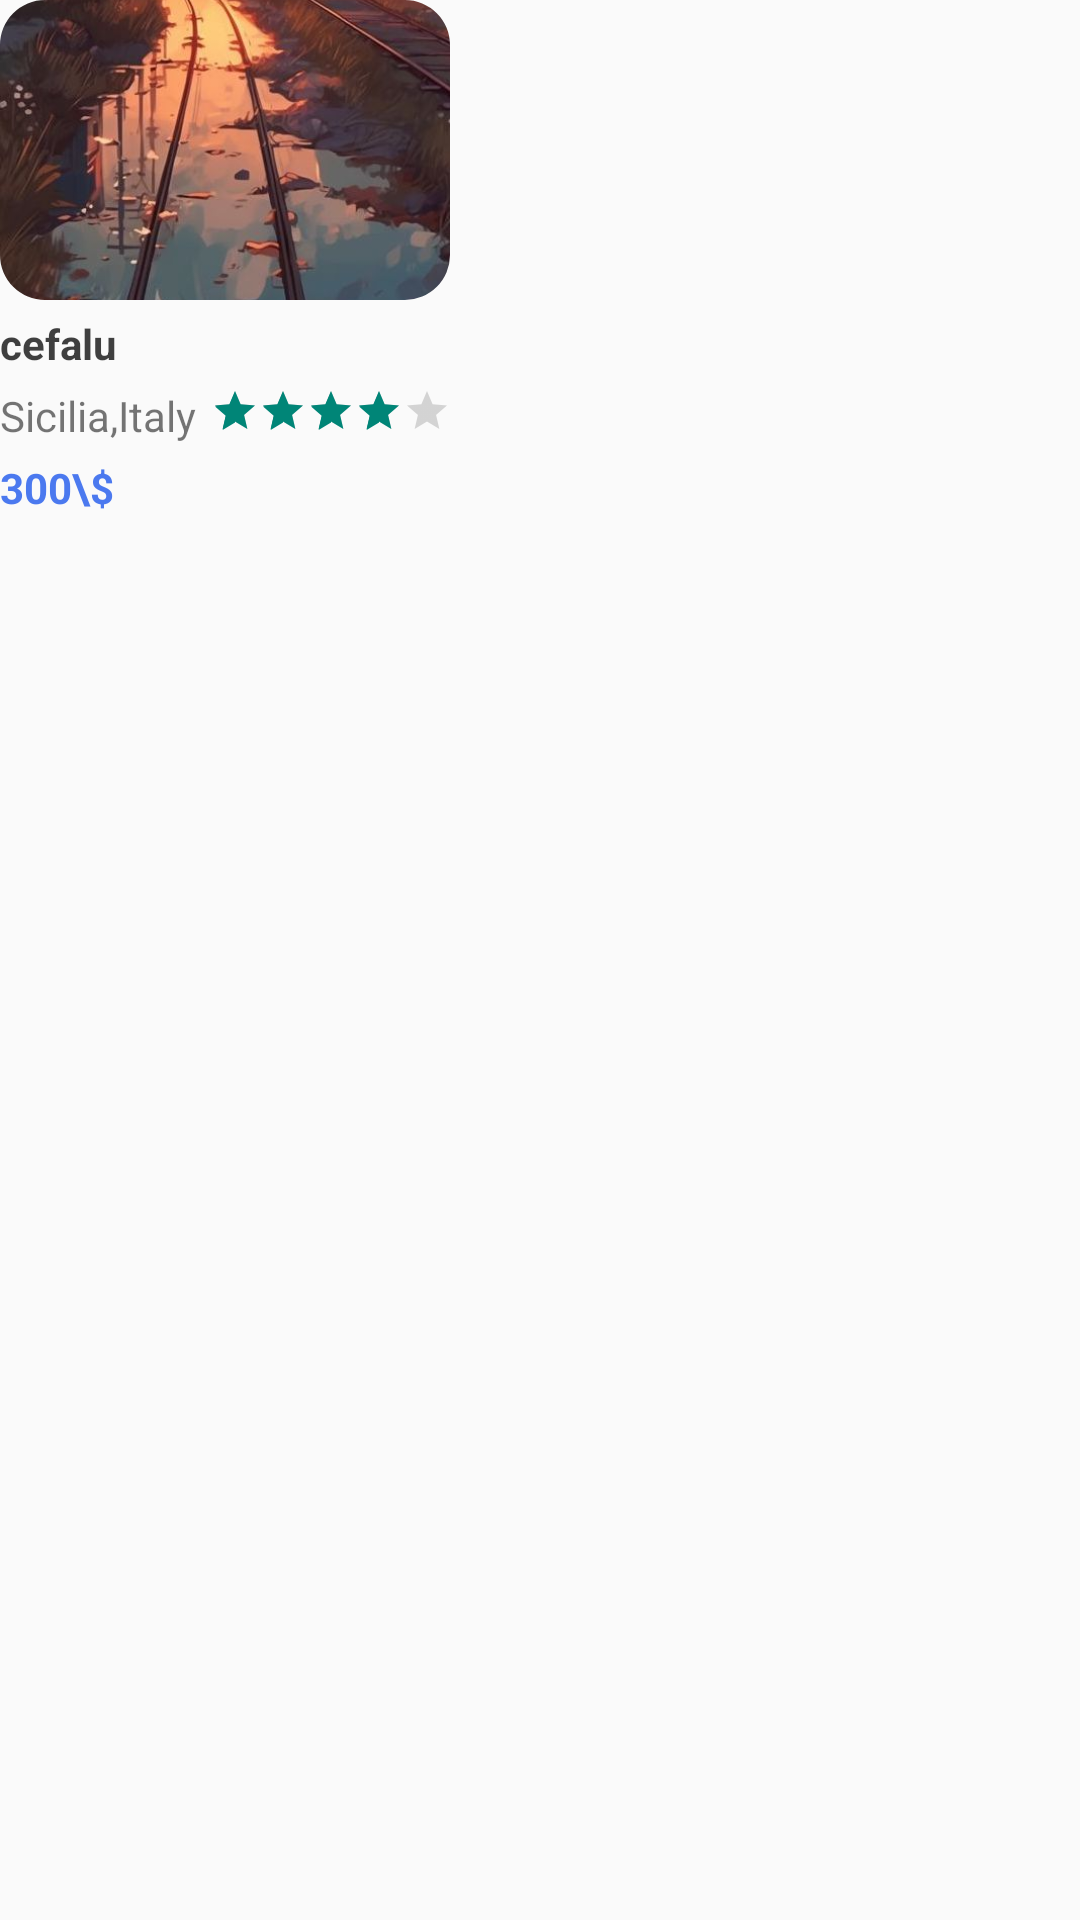

Reconstruct the res/layout file that produces this screen, plus the resources it refers to.
<!-- AndroidManifest.xml: application theme Theme.ProgettoPWM -->
<!-- res/layout/card_viaggi.xml -->
<?xml version="1.0" encoding="utf-8"?>
<androidx.constraintlayout.widget.ConstraintLayout xmlns:android="http://schemas.android.com/apk/res/android"
    xmlns:app="http://schemas.android.com/apk/res-auto"
    xmlns:tools="http://schemas.android.com/tools"
    android:id="@+id/constrainCard"
    android:layout_width="wrap_content"
    android:layout_height="wrap_content"
    android:outlineProvider="background">

    <androidx.constraintlayout.widget.Barrier
        android:id="@+id/barrier"
        android:layout_width="wrap_content"
        android:layout_height="wrap_content"
        app:barrierDirection="end"
        app:constraint_referenced_ids="linearLayout5,titoloLocalita" />

    <TextView
        android:id="@+id/titoloLocalita"
        android:layout_width="0dp"
        android:textColor="@color/coloretestopiccolo"

        android:layout_height="wrap_content"
        android:layout_marginVertical="@dimen/marginVerticalCardLocalita"
        android:inputType="textMultiLine|none"
        android:maxLines="4"
        android:text="cefalu"
        android:textStyle="bold"
        app:layout_constraintBottom_toTopOf="@id/linearLayout5"
        app:layout_constraintEnd_toStartOf="@+id/barrier"
        app:layout_constraintHorizontal_bias="0.0"
        app:layout_constraintStart_toStartOf="parent"
        app:layout_constraintTop_toBottomOf="@+id/immagineLocalita" />

    <LinearLayout
        android:id="@+id/linearLayout5"
        android:layout_width="wrap_content"
        android:layout_height="wrap_content"
        android:orientation="horizontal"
        app:layout_constraintBottom_toTopOf="@id/prezzo"
        app:layout_constraintEnd_toStartOf="@+id/guideline3"
        app:layout_constraintHorizontal_bias="0.0"
        app:layout_constraintStart_toStartOf="parent"
        app:layout_constraintTop_toBottomOf="@+id/titoloLocalita">

        <TextView
            android:id="@+id/localita"
            android:layout_width="wrap_content"
            android:layout_height="wrap_content"
            android:layout_marginEnd="@dimen/marginVerticalCardLocalita"
            android:text="Sicilia,Italy" />

        <RatingBar
            android:id="@+id/ratingBar"
            style="@style/Widget.AppCompat.RatingBar.Small"
            android:layout_width="wrap_content"
            android:layout_height="wrap_content"
            android:rating="4" />

    </LinearLayout>

    <TextView
        android:id="@+id/prezzo"
        android:layout_width="wrap_content"
        android:layout_height="wrap_content"
        android:layout_marginVertical="@dimen/marginVerticalCardLocalita"
        android:text="300\$"
        android:textColor="@color/endColor"
        android:textStyle="bold"
        app:layout_constraintBottom_toBottomOf="parent"
        app:layout_constraintEnd_toStartOf="@+id/guideline3"
        app:layout_constraintHorizontal_bias="0.0"
        app:layout_constraintStart_toStartOf="parent"
        app:layout_constraintTop_toBottomOf="@+id/linearLayout5"
        app:layout_constraintVertical_bias="0.0" />

    <com.google.android.material.imageview.ShapeableImageView
        android:id="@+id/immagineLocalita"
        android:layout_width="@dimen/dimensioneImmagineCard"
        android:layout_height="wrap_content"
        android:adjustViewBounds="true"
        android:background="@drawable/corner_image_view_localita"
        android:maxWidth="100dp"
        android:maxHeight="100dp"
        android:minWidth="10dp"
        android:minHeight="10dp"
        android:scaleType="centerCrop"
        app:layout_constraintBottom_toTopOf="@id/titoloLocalita"
        app:layout_constraintEnd_toEndOf="@+id/linearLayout5"
        app:layout_constraintHorizontal_bias="0.0"
        app:layout_constraintStart_toStartOf="parent"
        app:layout_constraintTop_toTopOf="parent"
        app:layout_constraintVertical_bias="0.0"
        app:layout_constraintVertical_chainStyle="packed"
        app:shapeAppearanceOverlay="@style/roundedImage"
        app:srcCompat="@drawable/foto" />

    <androidx.constraintlayout.widget.Guideline
        android:id="@+id/guideline3"
        android:layout_width="wrap_content"
        android:layout_height="wrap_content"
        android:orientation="vertical"
        app:layout_constraintEnd_toEndOf="parent"
        app:layout_constraintGuide_begin="180dp"
        app:layout_constraintStart_toStartOf="parent" />

</androidx.constraintlayout.widget.ConstraintLayout>
<!-- resources referenced by this layout -->
<resources>
  <color name="coloretestopiccolo">#DA1E1E1E</color>
  <color name="endColor">#4B79EF</color>
  <dimen name="dimensioneImmagineCard">150dp</dimen>
  <dimen name="marginVerticalCardLocalita">5dp</dimen>
  <!-- drawable corner_image_view_localita (drawable) -->
  <?xml version="1.0" encoding="utf-8"?>
  <shape xmlns:android="http://schemas.android.com/apk/res/android" android:shape="rectangle">
      <corners android:radius="@dimen/radiusCard"/>
  </shape>
  <!-- drawable foto: jpg bitmap (drawable, 32538 bytes) -->
  <style name="roundedImage" parent="">
          <item name="cornerFamily">rounded</item>
          <item name="cornerSize">15dp</item>
          <item name="color">@color/white</item>
      </style>
  <style name="Theme.ProgettoPWM" parent="Base.Theme.ProgettoPWM" />
  <dimen name="radiusCard">60dp</dimen>
  <color name="white">#FFFFFFFF</color>
  <style name="Base.Theme.ProgettoPWM" parent="Theme.AppCompat.Light.NoActionBar.FullScreen">
          
          
      </style>
  <style name="Theme.AppCompat.Light.NoActionBar.FullScreen" parent="@style/Theme.AppCompat.Light.NoActionBar">
          <item name="android:windowNoTitle">true</item>
          <item name="android:windowActionBar">false</item>
          <item name="android:windowFullscreen">true</item>
          <item name="android:windowContentOverlay">@null</item>
      </style>
</resources>
